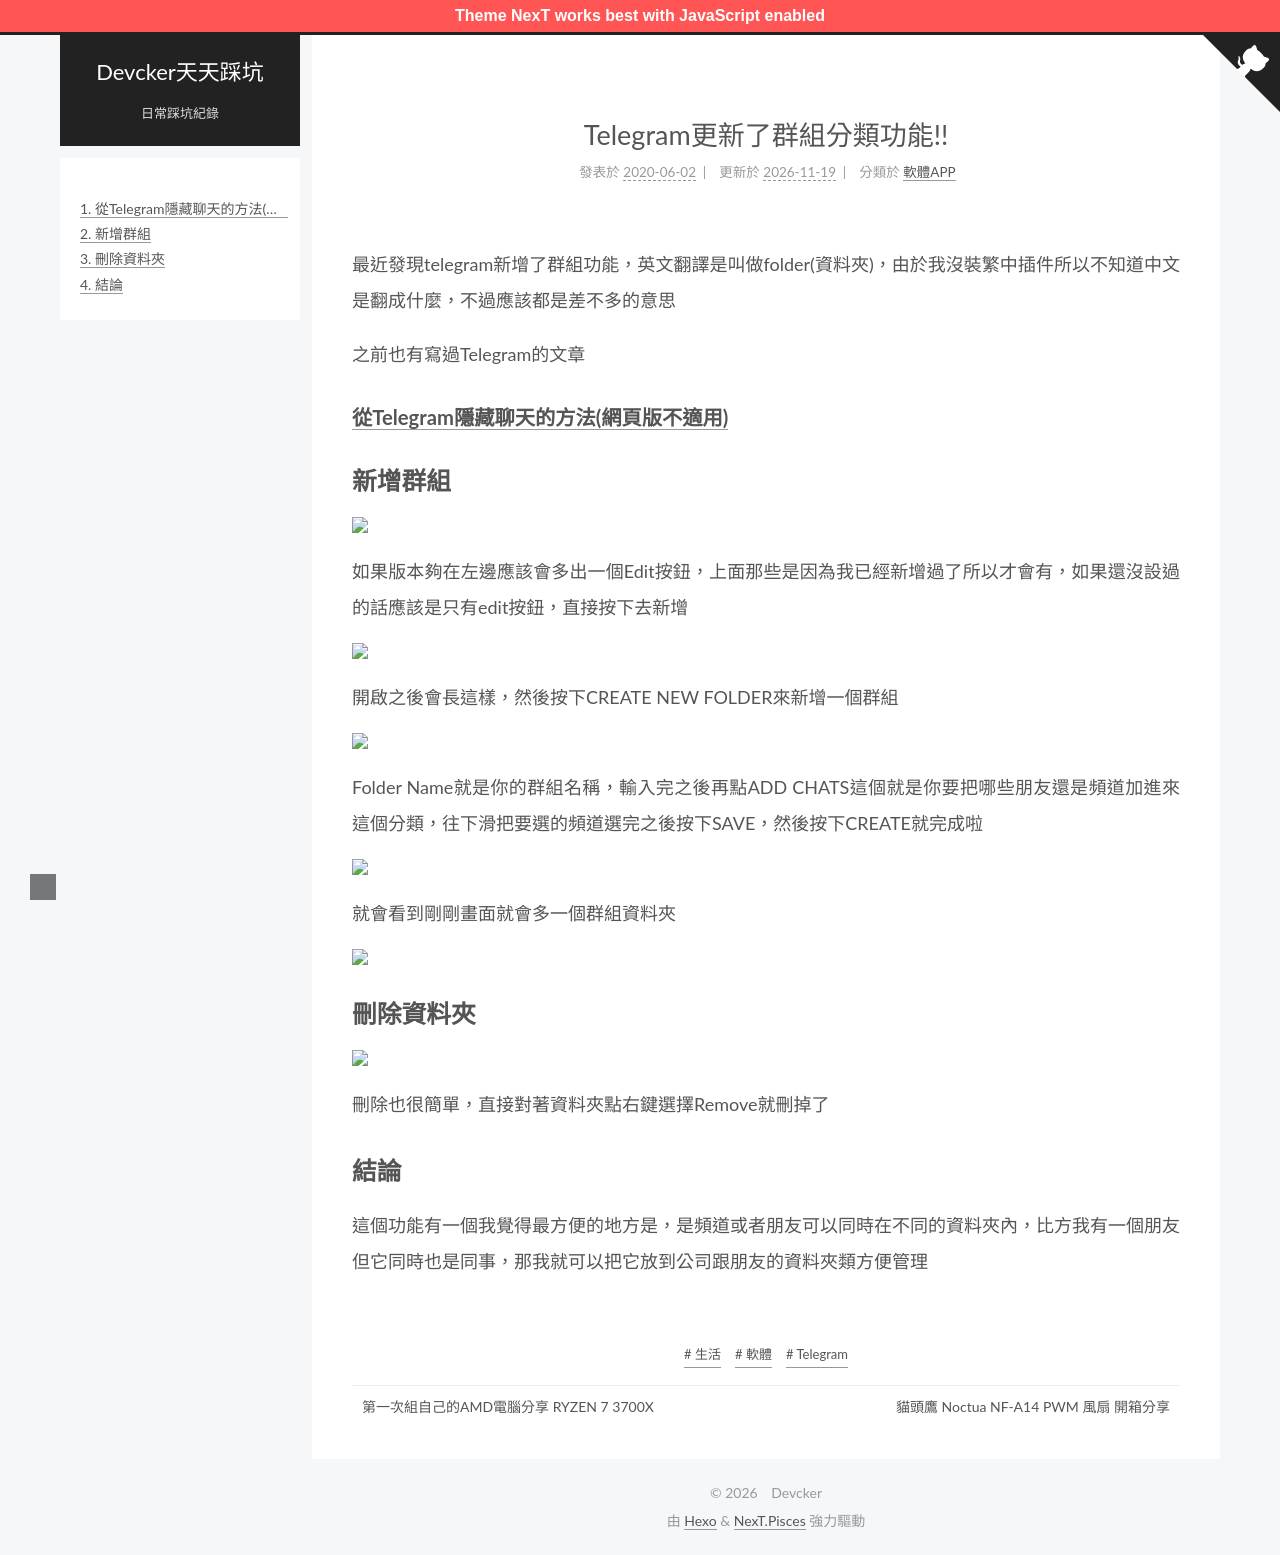

repository: ckaznable/blog.devcker.com · page: telegram-folder/index.html · generator: jekyll

---
title: Telegram更新了群組分類功能!!
tags:
  - Telegram
  - 生活
  - 軟體
id: '1336'
categories:
  - - 軟體APP
comments: false
date: 2020-06-02 20:03:16
---

最近發現telegram新增了群組功能，英文翻譯是叫做folder(資料夾)，由於我沒裝繁中插件所以不知道中文是翻成什麼，不過應該都是差不多的意思

之前也有寫過Telegram的文章

#### [從Telegram隱藏聊天的方法(網頁版不適用)](https://blog.devcker.com/telegram-hide-channel/ "從Telegram隱藏聊天的方法(網頁版不適用)")

## 新增群組

![](https://blog.devcker.com/wp-content/uploads/2020/06/Telegram_OIR1qXPCrV.png)

如果版本夠在左邊應該會多出一個Edit按鈕，上面那些是因為我已經新增過了所以才會有，如果還沒設過的話應該是只有edit按鈕，直接按下去新增

![](https://blog.devcker.com/wp-content/uploads/2020/06/Telegram_AXhdcpAOWa.png)

開啟之後會長這樣，然後按下CREATE NEW FOLDER來新增一個群組

![](https://blog.devcker.com/wp-content/uploads/2020/06/Telegram_7kMcRhDJTm.png)

Folder Name就是你的群組名稱，輸入完之後再點ADD CHATS這個就是你要把哪些朋友還是頻道加進來這個分類，往下滑把要選的頻道選完之後按下SAVE，然後按下CREATE就完成啦

![](https://blog.devcker.com/wp-content/uploads/2020/06/Telegram_hboGlKayr8.png)

就會看到剛剛畫面就會多一個群組資料夾

![](https://blog.devcker.com/wp-content/uploads/2020/06/Telegram_c8cdGD6XjD.png)

## 刪除資料夾

![](https://blog.devcker.com/wp-content/uploads/2020/06/Telegram_wxKeYIb7D4.png)

刪除也很簡單，直接對著資料夾點右鍵選擇Remove就刪掉了

## 結論

這個功能有一個我覺得最方便的地方是，是頻道或者朋友可以同時在不同的資料夾內，比方我有一個朋友但它同時也是同事，那我就可以把它放到公司跟朋友的資料夾類方便管理
